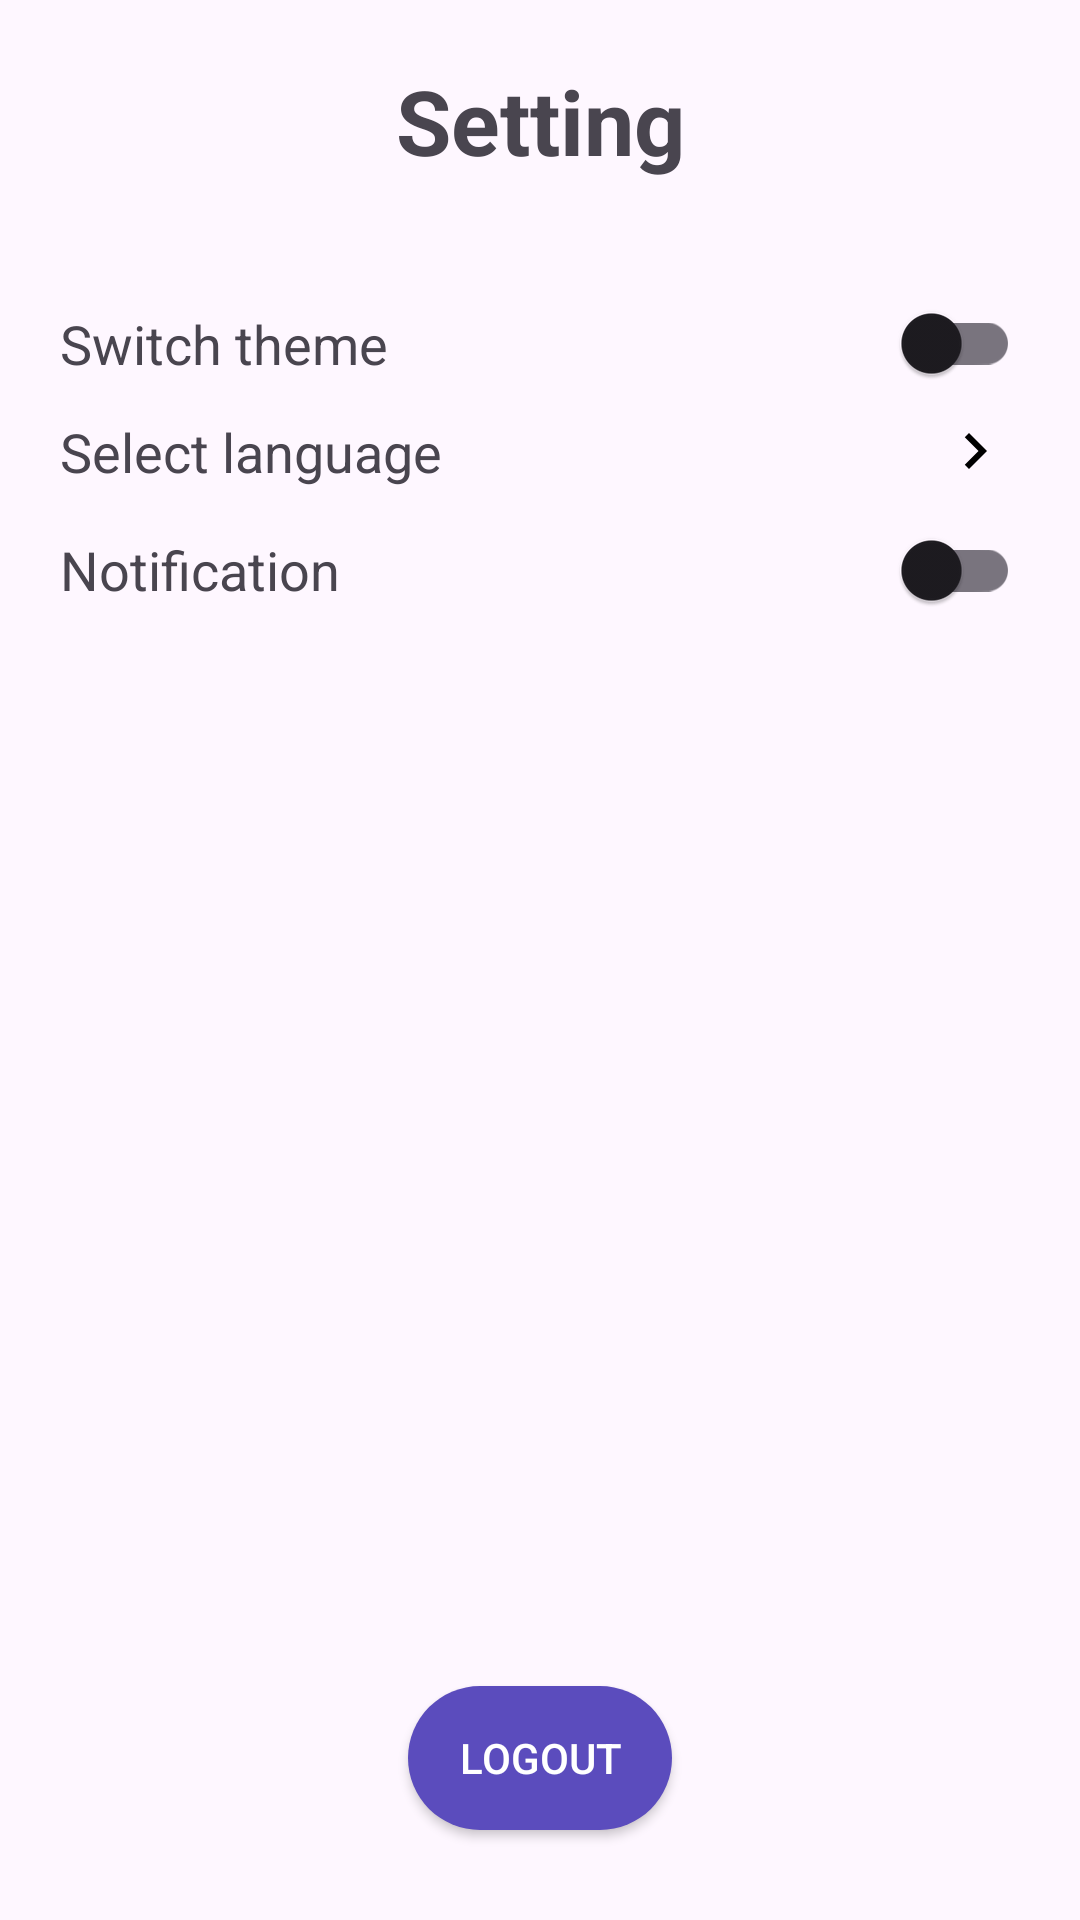

Write the Android layout XML for this screen, with the resource values it uses.
<!-- AndroidManifest.xml: application theme Base.Theme.ShopOnline_Java -->
<!-- res/layout/activity_setting.xml -->
<?xml version="1.0" encoding="utf-8"?>
<androidx.constraintlayout.widget.ConstraintLayout xmlns:android="http://schemas.android.com/apk/res/android"
    xmlns:app="http://schemas.android.com/apk/res-auto"
    xmlns:tools="http://schemas.android.com/tools"
    android:id="@+id/main"
    android:layout_width="match_parent"
    android:layout_height="match_parent"
    tools:context="com.example.shoponline_java.Activity.SettingActivity">
    <ImageView
        android:id="@+id/btnBack"
        android:layout_width="wrap_content"
        android:layout_height="wrap_content"
        android:layout_marginStart="20dp"
        android:layout_marginTop="20dp"
        app:layout_constraintStart_toStartOf="parent"
        app:layout_constraintTop_toTopOf="parent"
        app:srcCompat="@drawable/back" />

    <TextView
        android:id="@+id/textView3"
        android:layout_width="match_parent"
        android:layout_height="wrap_content"
        android:text="@string/setting"
        android:textAlignment="center"
        android:layout_marginTop="20dp"
        android:textSize="30sp"
        android:textStyle="bold"
        app:layout_constraintEnd_toEndOf="parent"
        app:layout_constraintStart_toStartOf="parent"
        app:layout_constraintTop_toTopOf="parent" />

    <TextView
        android:id="@+id/textView15"
        android:layout_width="wrap_content"
        android:layout_height="wrap_content"
        android:text="@string/switchTheme"
        android:textSize="18sp"
        android:layout_marginStart="20dp"
        app:layout_constraintBottom_toBottomOf="@+id/btnSwitchTheme"
        app:layout_constraintStart_toStartOf="parent"
        app:layout_constraintTop_toTopOf="@+id/btnSwitchTheme" />

    <androidx.appcompat.widget.SwitchCompat
        android:id="@+id/btnSwitchTheme"
        android:layout_width="wrap_content"
        android:layout_height="wrap_content"
        android:layout_marginTop="30dp"
        android:layout_marginEnd="20dp"
        app:layout_constraintEnd_toEndOf="parent"
        app:layout_constraintTop_toBottomOf="@+id/textView3" />

    <LinearLayout
        android:id="@+id/btnLanguage"
        android:layout_width="match_parent"
        android:layout_height="wrap_content"
        android:orientation="horizontal"
        android:layout_marginHorizontal="20dp"
        app:layout_constraintTop_toBottomOf="@+id/btnSwitchTheme">

        <TextView
            android:layout_width="match_parent"
            android:layout_height="wrap_content"
            android:layout_weight="1"
            android:text="@string/selectLanguage"
            android:textSize="18sp" />

        <ImageView
            android:layout_width="30dp"
            android:layout_height="wrap_content"
            android:src="@drawable/icon_next" />
    </LinearLayout>

    <androidx.appcompat.widget.AppCompatButton
        android:id="@+id/btnLogout"
        android:background="@drawable/purple_bg"
        android:layout_width="wrap_content"
        android:layout_height="wrap_content"
        android:layout_marginTop="16dp"
        android:text="Logout"
        android:textColor="@color/white"
        app:layout_constraintBottom_toBottomOf="parent"
        app:layout_constraintEnd_toEndOf="parent"
        app:layout_constraintStart_toStartOf="parent"
        android:layout_marginBottom="30dp"/>

    <TextView
        android:id="@+id/textView24"
        android:layout_width="wrap_content"
        android:layout_height="wrap_content"
        android:layout_marginTop="15dp"
        android:text="@string/switchNotification"
        android:textSize="18sp"
        app:layout_constraintStart_toStartOf="@+id/textView15"
        app:layout_constraintTop_toBottomOf="@+id/btnLanguage" />

    <androidx.appcompat.widget.SwitchCompat
        android:id="@+id/btnSwitchNotification"
        android:layout_width="wrap_content"
        android:layout_height="wrap_content"
        app:layout_constraintBottom_toBottomOf="@+id/textView24"
        app:layout_constraintEnd_toEndOf="@+id/btnSwitchTheme"
        app:layout_constraintStart_toStartOf="@+id/btnSwitchTheme"
        app:layout_constraintTop_toTopOf="@+id/textView24" />

</androidx.constraintlayout.widget.ConstraintLayout>
<!-- resources referenced by this layout -->
<resources>
  <color name="white">#FFFFFFFF</color>
  <!-- drawable icon_next (drawable) -->
  <vector xmlns:android="http://schemas.android.com/apk/res/android" android:autoMirrored="true" android:height="24dp" android:tint="#000000" android:viewportHeight="24" android:viewportWidth="24" android:width="24dp">
        
      <path android:fillColor="@android:color/darker_gray" android:pathData="M10,6L8.59,7.41 13.17,12l-4.58,4.59L10,18l6,-6z"/>
      
  </vector>
  <!-- drawable purple_bg (drawable) -->
  <?xml version="1.0" encoding="utf-8"?>
  <shape android:shape="rectangle" xmlns:android="http://schemas.android.com/apk/res/android">
      <solid android:color="@color/purple"/>
      <corners android:radius="100dp"/>
  </shape>
  <string name="selectLanguage">Select language</string>
  <string name="setting">Setting</string>
  <string name="switchNotification">Notification</string>
  <string name="switchTheme">Switch theme</string>
  <style name="Base.Theme.ShopOnline_Java" parent="Theme.Material3.DayNight.NoActionBar">
          
          
      </style>
  <color name="purple">#5b4cbd</color>
</resources>
